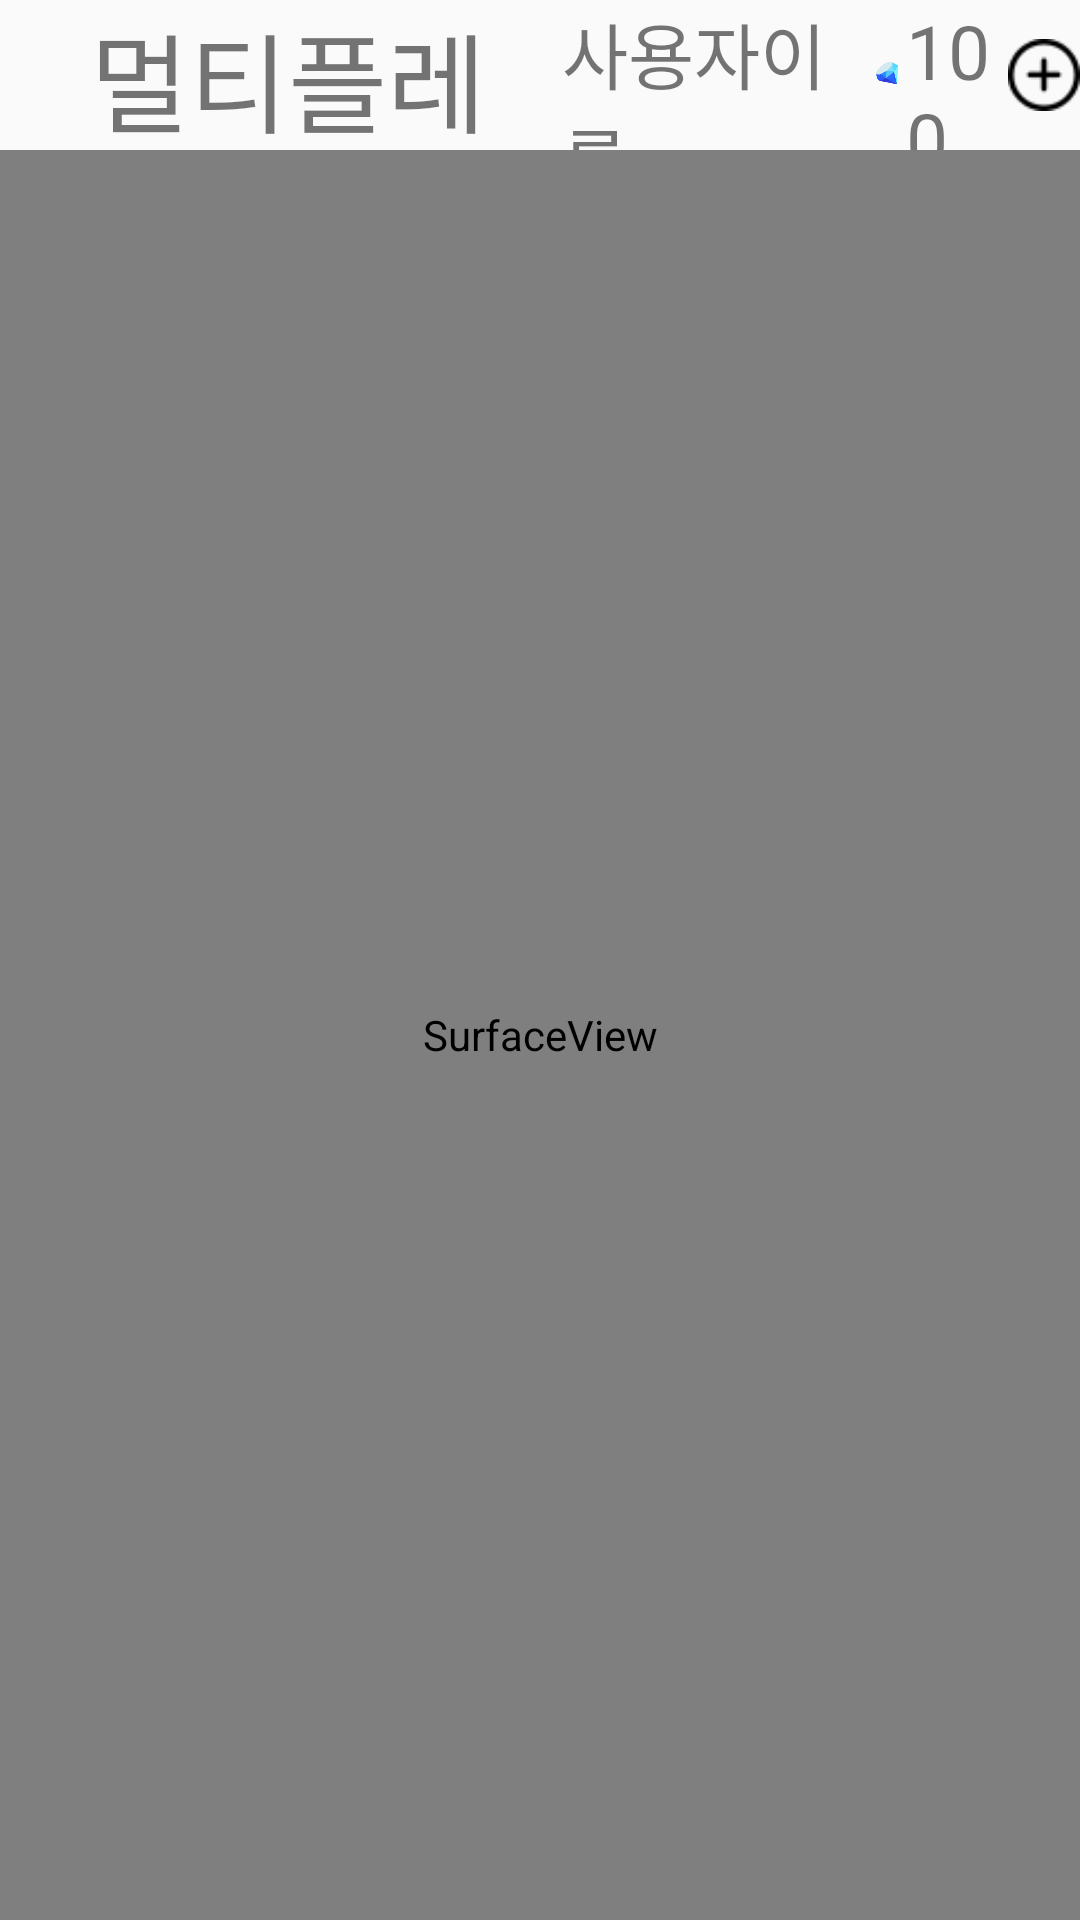

Layout XML and referenced resources for this Android screen:
<!-- AndroidManifest.xml: activity theme Theme.AppCompat.Light.NoActionBar.FullScreen -->
<!-- res/layout/activity_multi_play.xml -->
<?xml version="1.0" encoding="utf-8"?>
<androidx.constraintlayout.widget.ConstraintLayout xmlns:android="http://schemas.android.com/apk/res/android"
    xmlns:app="http://schemas.android.com/apk/res-auto"
    xmlns:tools="http://schemas.android.com/tools"
    android:id="@+id/cl_multi_play"
    android:layout_width="match_parent"
    android:layout_height="match_parent"
    tools:context=".deprecated.MultiPlayActivity">

    <LinearLayout
        android:id="@+id/navigation_ll_multi_play"
        android:layout_width="match_parent"
        android:layout_height="50dp"
        android:gravity="center_vertical"
        android:orientation="horizontal"
        app:layout_constraintEnd_toEndOf="parent"
        app:layout_constraintStart_toStartOf="parent"
        app:layout_constraintTop_toTopOf="parent">

        <TextView
            android:id="@+id/title_tv_multi_play"
            android:layout_width="wrap_content"
            android:layout_height="wrap_content"
            android:layout_weight="5"
            android:paddingStart="30dp"
            android:text="멀티플레이"
            android:textSize="36sp" />

        <TextView
            android:id="@+id/username_tv_multi_play"
            android:layout_width="wrap_content"
            android:layout_height="wrap_content"
            android:layout_weight="5"
            android:text="사용자이름"
            android:textSize="24sp" />

        <ImageView
            android:id="@+id/gem_iv_multi_play"
            android:layout_width="20dp"
            android:layout_height="wrap_content"
            android:layout_weight="5"
            app:srcCompat="@drawable/diamond" />

        <TextView
            android:id="@+id/gem_number_tv_multi_play"
            android:layout_width="wrap_content"
            android:layout_height="wrap_content"
            android:layout_weight="5"
            android:text="100"
            android:textSize="25sp" />

        <ImageView
            android:id="@+id/buy_gem_iv_multi_play"
            android:layout_width="wrap_content"
            android:layout_height="wrap_content"
            android:layout_weight="5"
            app:srcCompat="@drawable/plus_32" />

    </LinearLayout>

    <SurfaceView
        android:id="@+id/surfaceView2"
        android:layout_width="0dp"
        android:layout_height="0dp"
        app:layout_constraintBottom_toBottomOf="parent"
        app:layout_constraintEnd_toEndOf="parent"
        app:layout_constraintStart_toStartOf="parent"
        app:layout_constraintTop_toBottomOf="@+id/navigation_ll_multi_play" />
</androidx.constraintlayout.widget.ConstraintLayout>
<!-- resources referenced by this layout -->
<resources>
  <!-- drawable diamond: png bitmap (drawable-v24, 9929 bytes) -->
  <!-- drawable plus_32: png bitmap (drawable, 895 bytes) -->
  <style name="Theme.AppCompat.Light.NoActionBar.FullScreen" parent="@style/Theme.AppCompat.Light.NoActionBar">
          <item name="android:windowNoTitle">true</item>
          <item name="android:windowActionBar">false</item>
          <item name="android:windowFullscreen">true</item>
          <item name="android:windowContentOverlay">@null</item>
      </style>
</resources>
